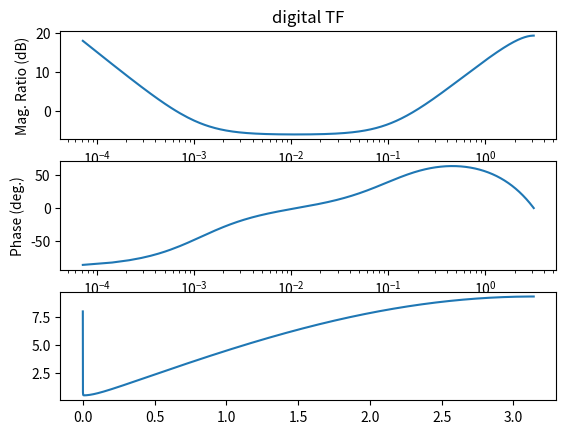
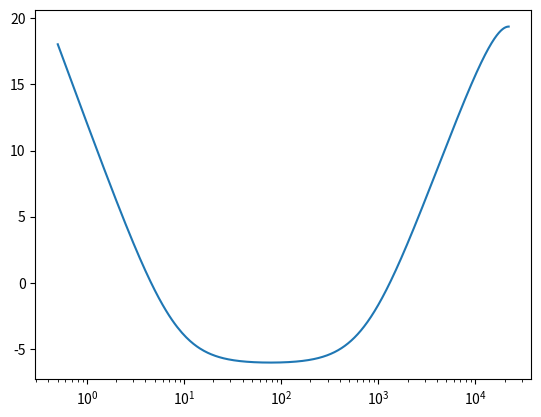

Here is the Python script that generated these plots, in order:
# -*- coding: utf-8 -*-
#DIGITAL FILTER BY
#POLE ZERO PLACEMENT
#IIR_filters_pole_zero_placement.pdf

#con los parámetros del PID recursivo intento determinar la respuesta en frecuencia

import sympy
from scipy import signal
from sympy import *

from pylab import *

import matplotlib.pyplot as plt

z = Symbol('z')
#Zeros
fs = 44000.

#kp_dig = 0.08
#ki_dig = 0.000305
#kd_dig = 2.1

#de analogico a digital
kp = 0.5
ki = 25.
kd = 0.0001
ki_dig = ki / fs
kp_dig = kp - ki_dig / 2
kd_dig = kd * fs

k1 = kp_dig + ki_dig + kd_dig
k2 = -kp_dig - 2*kd_dig
k3 = kd_dig

bdig = [k1, k2, k3]
adig = [1.0, -1.]

print (bdig)
print (adig)


#adig = [1.0, -2., 1.]


fss = int(fs)
w, h = signal.freqz(bdig, adig, worN = fss)

figure(1)
clf()# clear the figure - "#" is the comment symbol in Python
subplot(311)
title('digital TF')
semilogx(w,20*log10(abs(h)))
ylabel('Mag. Ratio (dB)')

subplot(312)
semilogx(w,arctan2(imag(h),real(h))*180.0/pi)
ylabel('Phase (deg.)')
xlabel('Freq (Hz)')

subplot(313)
#plt.plot(w*fs/(2*pi),abs(h))
plt.plot(w,abs(h))

plt.show() #may not be necessary depending on how your graphics thread is running.
plt.draw()

figure(2)
clf()# clear the figure - "#" is the comment symbol in Python
plt.semilogx(w*fs/(2*pi),20*np.log10(abs(h)))
plt.show()
plt.draw()
